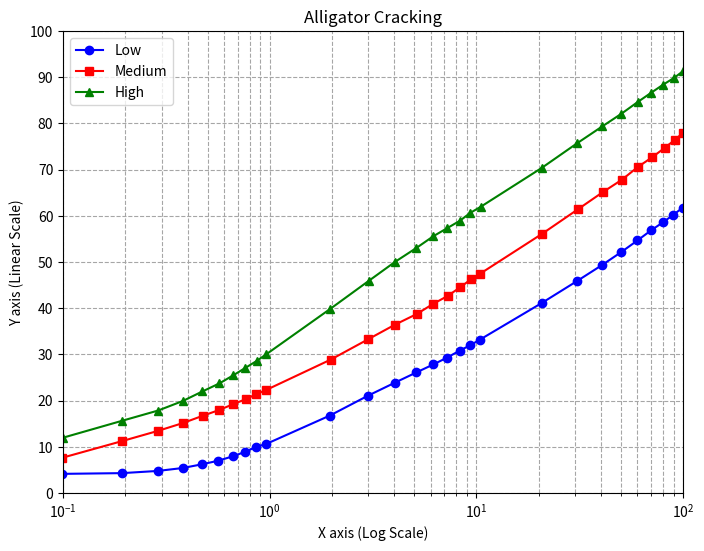
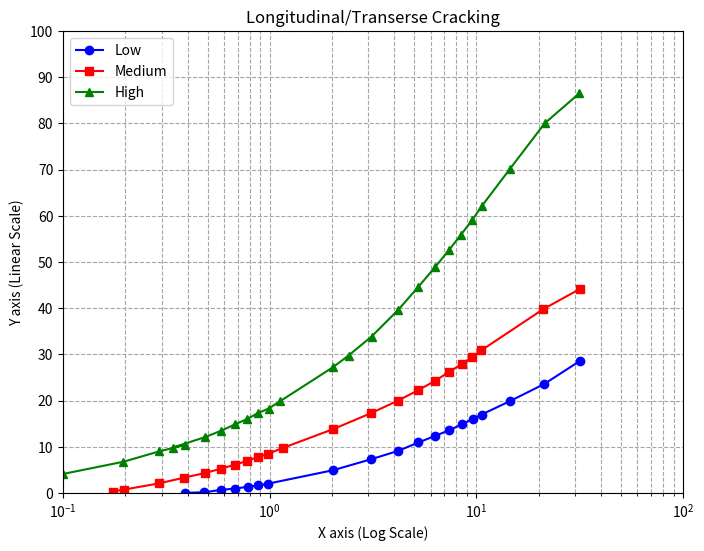
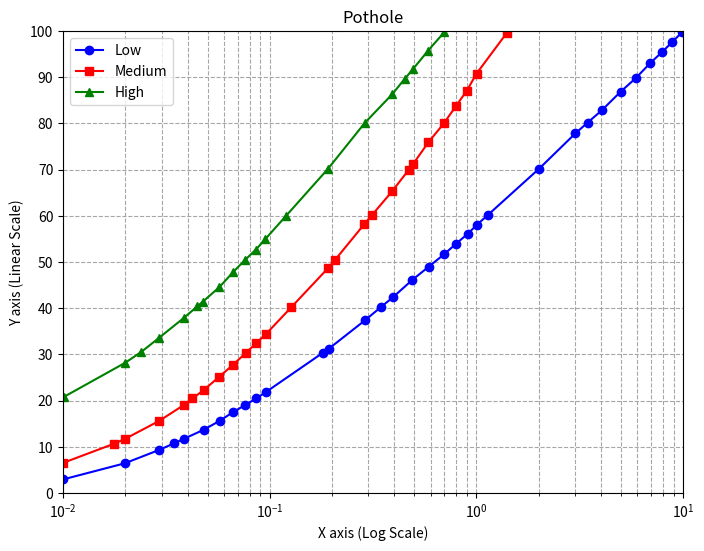

Source code (Python) for these figures, in order:
import os
import pandas as pd
import matplotlib.pyplot as plt

"""
Digitized (density %, deduct value) points for three ASTM D6433-07 deduct-value curves:
    - Alligator Cracking      (Fig. X3.1,  Asphalt 1)
    - Longitudinal/Transverse Cracking (Fig. X3.14, Asphalt 10)
    - Potholes                (Fig. X3.18, Asphalt 13)

*** IMPORTANT CAVEAT ***
The points below are extracted with a pixel-level digitizing tool (WebPlotDigitizer) from the
original scanned ASTM D6433 figures.

Density axis is logarithmic in the original charts (0.1 to 100 %) for Alligator Cracking and Longitudinal/Transverse,
and (0.01 to 10 %) for Potholes.
Deduct value axis is linear (0 to 100).
"""

import numpy as np

# ---------------------------------------------------------------------------
# 1. ALLIGATOR CRACKING  (Fig. X3.1, "Asphalt 1")
# ---------------------------------------------------------------------------
# Density % -> Deduct Value, for Low / Medium / High severity
alligator_crack_points = {
    "low": {
        "density": [
            0.098711,
            0.192745,
            0.286995,
            0.378518,
            0.468124,
            0.562684,
            0.661894,
            0.756729,
            0.858813,
            0.961559,
            1.956048,
            2.979886,
            4.030492,
            5.11786,
            6.18692,
            7.169805,
            8.306889,
            9.294174,
            10.396363,
            20.648448,
            30.551406,
            40.411441,
            50.182163,
            60.163621,
            70.137599,
            80.093022,
            89.54923,
            99.711413,
        ],
        "dv": [
            4.157895,
            4.315789,
            4.789474,
            5.421053,
            6.210526,
            7.0,
            7.947368,
            8.894737,
            10.0,
            10.631579,
            16.789474,
            21.052632,
            23.894737,
            26.105263,
            27.842105,
            29.263158,
            30.842105,
            31.947368,
            33.210526,
            41.105263,
            45.842105,
            49.315789,
            52.157895,
            54.684211,
            56.894737,
            58.631579,
            60.210526,
            61.789474,
        ],
    },
    "medium": {
        "density": [
            0.099313,
            0.192953,
            0.286596,
            0.380123,
            0.473013,
            0.568245,
            0.663519,
            0.76396,
            0.861051,
            0.96377,
            1.975708,
            2.990735,
            4.017424,
            5.138987,
            6.167407,
            7.249155,
            8.339498,
            9.393039,
            10.435626,
            20.747856,
            30.932677,
            40.937615,
            50.521276,
            60.590901,
            70.690292,
            81.309128,
            90.932501,
            99.976488,
        ],
        "dv": [
            7.65625,
            11.25,
            13.4375,
            15.15625,
            16.71875,
            17.96875,
            19.21875,
            20.3125,
            21.40625,
            22.34375,
            28.90625,
            33.28125,
            36.40625,
            38.75,
            40.9375,
            42.65625,
            44.53125,
            46.25,
            47.5,
            56.09375,
            61.40625,
            65.15625,
            67.8125,
            70.625,
            72.65625,
            74.6875,
            76.40625,
            77.96875,
        ],
    },
    "high": {
        "density": [
            0.100139,
            0.192927,
            0.288369,
            0.379431,
            0.471713,
            0.570225,
            0.665296,
            0.760002,
            0.86819,
            0.964199,
            1.967261,
            3.013044,
            4.04104,
            5.126786,
            6.192315,
            7.224724,
            8.311921,
            9.359857,
            10.470643,
            20.649883,
            30.763044,
            40.698015,
            50.205259,
            60.211162,
            70.226482,
            80.210065,
            90.352662,
            99.635198,
        ],
        "dv": [
            12.0,
            15.646847,
            17.866667,
            19.927928,
            21.989189,
            23.733333,
            25.477477,
            27.063063,
            28.648649,
            30.075676,
            39.906306,
            45.931532,
            50.054054,
            53.066667,
            55.603604,
            57.347748,
            58.933333,
            60.677477,
            61.945946,
            70.34955,
            75.740541,
            79.387387,
            82.082883,
            84.61982,
            86.681081,
            88.425225,
            89.852252,
            91.279279,
        ],
    },
}

# ---------------------------------------------------------------------------
# 2. LONGITUDINAL AND TRANSVERSE CRACKING (Fig. X3.14, "Asphalt 10")
# ---------------------------------------------------------------------------
linear_crack_points = {
    "low": {
        "density": [
            0.387124,
            0.483027,
            0.583748,
            0.67933,
            0.785498,
            0.880065,
            0.985918,
            2.02374,
            3.08678,
            4.176632,
            5.238124,
            6.286694,
            7.404052,
            8.502101,
            9.580401,
            10.593555,
            14.596828,
            21.280749,
            31.591359,
        ],
        "dv": [
            0.061932,
            0.168476,
            0.710117,
            0.97149,
            1.377196,
            1.644868,
            2.055823,
            4.945101,
            7.310583,
            9.122877,
            10.947767,
            12.350156,
            13.612412,
            14.878865,
            16.005185,
            16.991372,
            19.946781,
            23.609158,
            28.557933,
        ],
    },
    "medium": {
        "density": [
            0.174427,
            0.196647,
            0.292652,
            0.386237,
            0.484689,
            0.581889,
            0.676896,
            0.777515,
            0.8763,
            0.981505,
            1.155951,
            2.024033,
            3.104344,
            4.171411,
            5.230012,
            6.274455,
            7.385954,
            8.478784,
            9.551269,
            10.558184,
            21.042339,
            31.647818,
        ],
        "dv": [
            0.337476,
            0.747381,
            2.114081,
            3.357441,
            4.322633,
            5.295174,
            6.129679,
            6.966284,
            7.806038,
            8.503558,
            9.765814,
            13.827599,
            17.338295,
            20.011337,
            22.266076,
            24.241597,
            26.220267,
            27.91657,
            29.472739,
            30.888775,
            39.800139,
            44.173682,
        ],
    },
    "high": {
        "density": [
            0.100344,
            0.195843,
            0.291279,
            0.386825,
            0.338836,
            0.485184,
            0.582307,
            0.681408,
            0.777605,
            0.876137,
            0.987352,
            1.1193,
            2.018193,
            2.404995,
            3.108188,
            4.167823,
            5.215607,
            6.286831,
            7.39092,
            8.421719,
            9.536714,
            10.597355,
            14.459366,
            21.390096,
            31.518667,
        ],
        "dv": [
            4.154229,
            6.77921,
            9.013841,
            10.40532,
            9.851484,
            12.091626,
            13.4978,
            14.907648,
            16.034608,
            17.306686,
            18.292201,
            19.849922,
            27.214196,
            29.767536,
            33.885026,
            39.573096,
            44.554865,
            48.825739,
            52.670445,
            55.946619,
            59.08043,
            62.073716,
            70.051526,
            80.023329,
            86.557308,
        ],
    },
}

# ---------------------------------------------------------------------------
# 3. POTHOLES (Fig. X3.18, "Asphalt 13")
# ---------------------------------------------------------------------------
# NOTE: Pothole density in the standard's chart runs roughly 0.01% to 10%
# (a much smaller practical range than the other distresses), and severities
# are ordered H > M > L from highest deduct value at a given density to
# lowest -- check the original figure; the curves are close together and
# steep.
pothole_points = {
    "low": {
        "density": [
            0.010041,
            0.019919,
            0.029027,
            0.034333,
            0.038545,
            0.048026,
            0.057445,
            0.066357,
            0.076223,
            0.086048,
            0.095464,
            0.180004,
            0.1929,
            0.288633,
            0.344982,
            0.393799,
            0.489911,
            0.588978,
            0.695952,
            0.798905,
            0.906653,
            1.005326,
            1.134282,
            2.014997,
            3.011396,
            3.456872,
            4.037384,
            4.992477,
            5.931804,
            6.924915,
            7.948454,
            8.864067,
            9.885153,
        ],
        "dv": [
            2.979439,
            6.451811,
            9.305442,
            10.734987,
            11.775507,
            13.726092,
            15.682135,
            17.510843,
            19.076302,
            20.512086,
            21.818194,
            30.313359,
            31.228103,
            37.378199,
            40.258344,
            42.352641,
            46.151429,
            49.030795,
            51.648471,
            54.006017,
            56.101094,
            58.067275,
            60.163131,
            70.250269,
            77.852525,
            80.210071,
            82.829307,
            86.892904,
            89.905844,
            93.053138,
            95.542698,
            97.640114,
            99.737531,
        ],
    },
    "medium": {
        "density": [
            0.010008,
            0.017665,
            0.019948,
            0.029214,
            0.038315,
            0.042256,
            0.047966,
            0.056997,
            0.066568,
            0.076407,
            0.085707,
            0.095591,
            0.127317,
            0.192358,
            0.206028,
            0.28704,
            0.312761,
            0.390944,
            0.469334,
            0.49408,
            0.58621,
            0.695898,
            0.797887,
            0.899353,
            1.001644,
            1.402589,
        ],
        "dv": [
            6.539875,
            10.691874,
            11.731614,
            15.640581,
            19.036308,
            20.475211,
            22.306258,
            25.187184,
            27.806419,
            30.29598,
            32.392616,
            34.358018,
            40.259681,
            48.784479,
            50.359296,
            58.234939,
            60.20346,
            65.321614,
            69.917169,
            71.230296,
            75.959425,
            80.028481,
            83.838188,
            87.122175,
            90.803766,
            99.602731,
        ],
    },
    "high": {
        "density": [
            0.010069,
            0.020026,
            0.023946,
            0.029123,
            0.038389,
            0.04458,
            0.047491,
            0.057082,
            0.066631,
            0.076027,
            0.08577,
            0.095084,
            0.120246,
            0.191213,
            0.288553,
            0.391017,
            0.451092,
            0.491513,
            0.583482,
            0.696786,
        ],
        "dv": [
            20.799064,
            28.231094,
            30.583181,
            33.593002,
            37.91205,
            40.400051,
            41.447589,
            44.590984,
            47.870292,
            50.492647,
            52.720518,
            54.950729,
            60.067323,
            70.169278,
            80.146236,
            86.309589,
            89.722472,
            91.690993,
            95.760049,
            99.696311,
        ],
    },
}

ALL_CURVES = {
    "alligator": alligator_crack_points,
    "linear": linear_crack_points,
    "pothole": pothole_points,
}

DISTRESS_CURVES = [
    {
        "class": "alligator",
        "name": "Alligator Cracking",
        "data_points": alligator_crack_points,
        "xrange": [0.1, 100],
    },
    {
        "class": "linear",
        "name": "Longitudinal/Transerse Cracking",
        "data_points": linear_crack_points,
        "xrange": [0.1, 100],
    },
    {
        "class": "pothole",
        "name": "Pothole",
        "data_points": pothole_points,
        "xrange": [0.01, 10],
    },
]

classes = ["alligator", "linear", "pothole"]


def plotCurve(class_name, name, xrange, data_points):
    x1 = data_points["low"]["density"]
    y1 = data_points["low"]["dv"]

    x2 = data_points["medium"]["density"]
    y2 = data_points["medium"]["dv"]

    x3 = data_points["high"]["density"]
    y3 = data_points["high"]["dv"]

    plt.figure(figsize=(8, 6))

    plt.plot(x1, y1, label="Low", color="blue", marker="o")
    plt.plot(x2, y2, label="Medium", color="red", marker="s")
    plt.plot(x3, y3, label="High", color="green", marker="^")

    plt.xscale("log")
    plt.xlim(xrange[0], xrange[1])
    plt.ylim(0, 100)

    plt.yticks(np.arange(0, 101, 10))

    plt.xlabel("X axis (Log Scale)")
    plt.ylabel("Y axis (Linear Scale)")
    plt.grid(True, which="both", ls="--", color="0.65")
    plt.title(name)
    plt.legend()

    plt.show()


if __name__ == "__main__":

    for distress in DISTRESS_CURVES:
        class_name = distress["class"]
        xrange = distress["xrange"]
        data_points = distress["data_points"]
        name = distress["name"]
        plotCurve(class_name, name, xrange, data_points)
